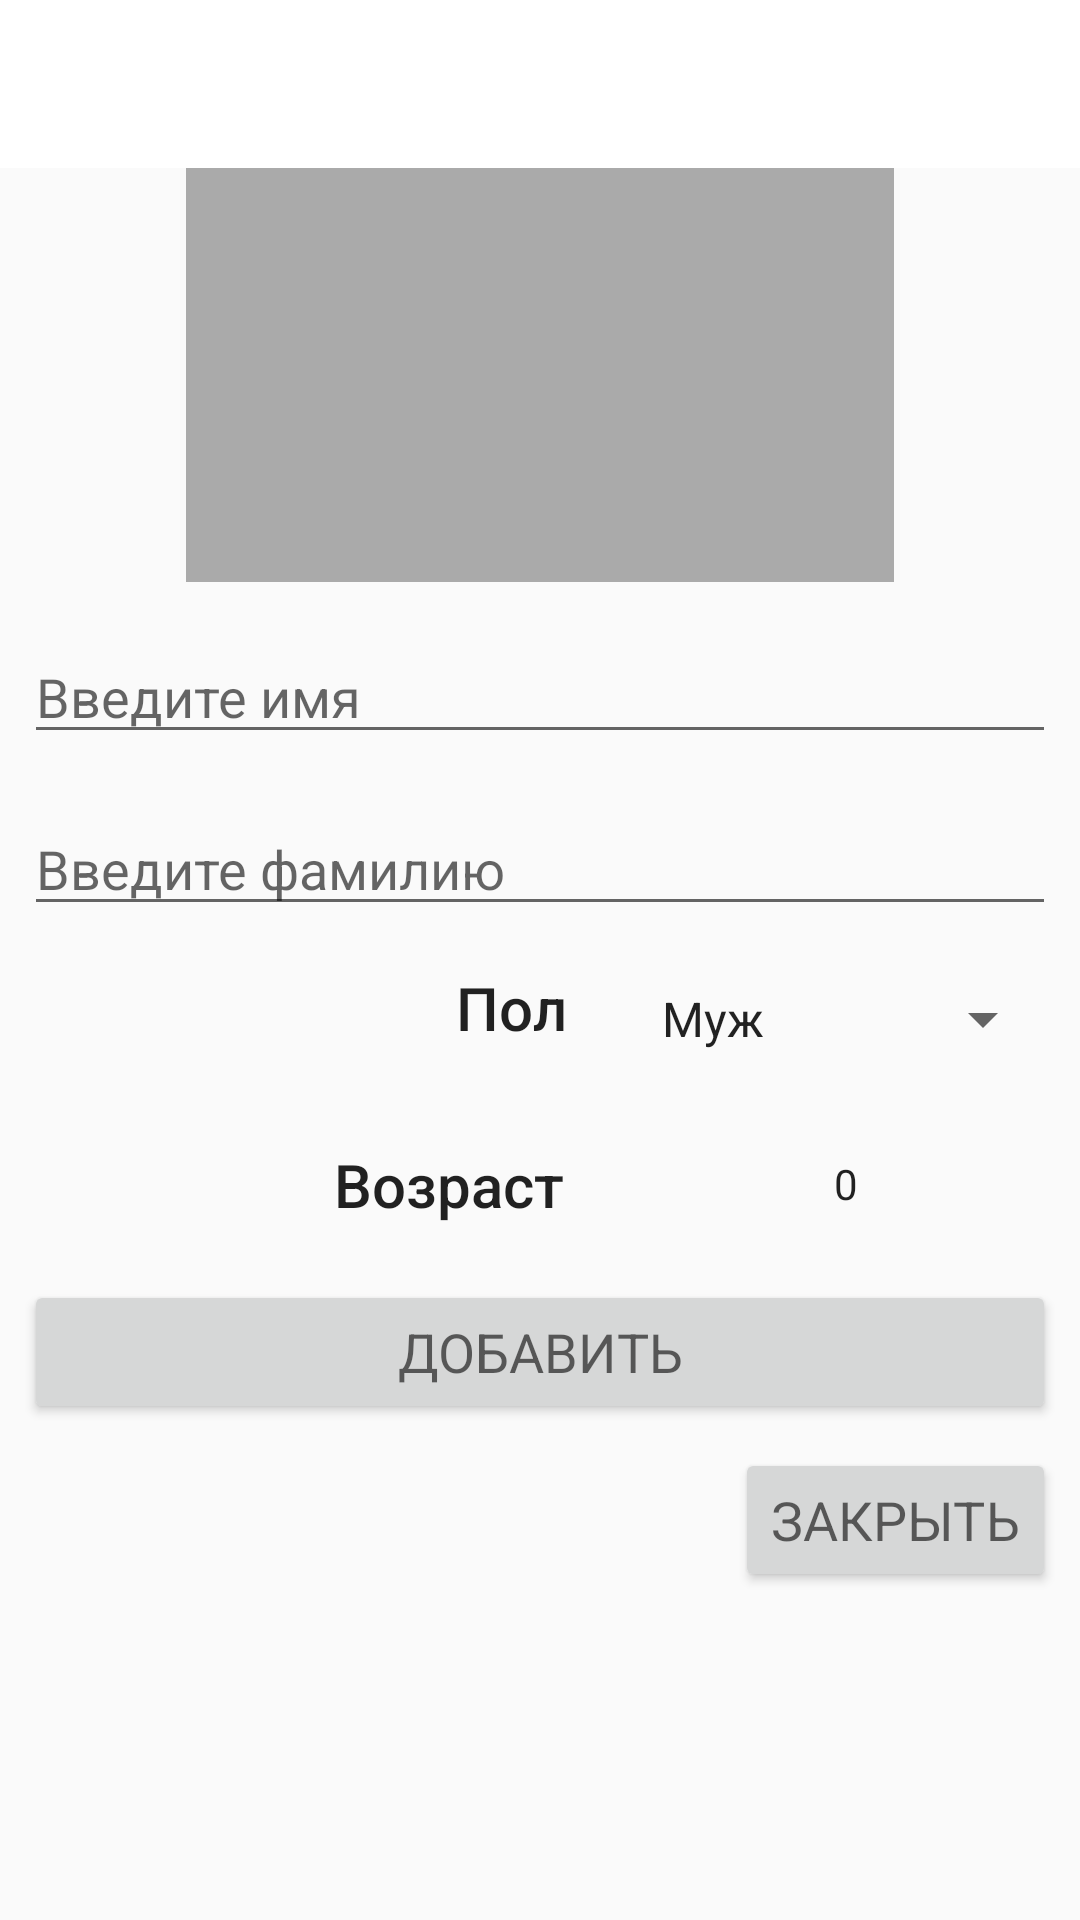

Produce the Android XML layout that renders to this screen, including the resource entries it uses.
<!-- AndroidManifest.xml: application theme AppTheme -->
<!-- res/layout/acitvity_user_add.xml -->
<?xml version="1.0" encoding="utf-8"?>
<layout xmlns:android="http://schemas.android.com/apk/res/android"
    xmlns:app="http://schemas.android.com/apk/res-auto"
    xmlns:tools="http://schemas.android.com/tools">

    <data>

        <variable
            name="viewModel"
            type="android.smartdeveloper.ru.testrxmvvmapplication.presentation.screen.user.add.UserAddViewModel" />
    </data>

    <ScrollView
        android:layout_width="match_parent"
        android:layout_height="wrap_content">

        <android.support.constraint.ConstraintLayout
            android:id="@+id/user_add_layout"
            android:layout_width="match_parent"
            android:layout_height="wrap_content">

            <android.support.design.widget.AppBarLayout
                android:layout_width="match_parent"
                android:layout_height="wrap_content"
                android:theme="@style/AppTheme.AppBarOverlay">

                <android.support.v7.widget.Toolbar
                    android:id="@+id/toolbar"
                    android:layout_width="match_parent"
                    android:layout_height="?attr/actionBarSize"
                    android:background="@android:color/white"
                    app:popupTheme="@style/AppTheme.PopupOverlay" />

            </android.support.design.widget.AppBarLayout>

            <ImageView
                android:id="@+id/photo"
                android:layout_width="236dp"
                android:layout_height="138dp"
                android:layout_marginEnd="8dp"
                android:layout_marginLeft="8dp"
                android:layout_marginRight="8dp"
                android:layout_marginStart="8dp"
                android:layout_marginTop="?attr/actionBarSize"
                app:layout_constraintEnd_toEndOf="parent"
                app:layout_constraintStart_toStartOf="parent"
                app:layout_constraintTop_toTopOf="parent"
                app:srcCompat="@android:color/darker_gray" />

            <EditText
                android:id="@+id/nameEdit"
                android:layout_width="0dp"
                android:layout_height="wrap_content"
                android:layout_marginEnd="8dp"
                android:layout_marginLeft="8dp"
                android:layout_marginRight="8dp"
                android:layout_marginStart="8dp"
                android:layout_marginTop="16dp"
                android:ems="10"
                android:hint="Введите имя"
                android:inputType="textPersonName"
                android:textAppearance="@android:style/TextAppearance.Material.Medium"
                app:layout_constraintEnd_toEndOf="parent"
                app:layout_constraintStart_toStartOf="parent"
                app:layout_constraintTop_toBottomOf="@+id/photo"
                android:imeOptions="flagNoExtractUi"/>


            <EditText
                android:id="@+id/surnameEdit"
                android:layout_width="0dp"
                android:layout_height="wrap_content"
                android:layout_marginEnd="8dp"
                android:layout_marginLeft="8dp"
                android:layout_marginRight="8dp"
                android:layout_marginStart="8dp"
                android:layout_marginTop="16dp"
                android:ems="10"
                android:hint="Введите фамилию"
                android:inputType="textPersonName"
                android:textAppearance="@android:style/TextAppearance.Material.Medium"
                app:layout_constraintEnd_toEndOf="parent"
                app:layout_constraintHorizontal_bias="0.0"
                app:layout_constraintStart_toStartOf="parent"
                app:layout_constraintTop_toBottomOf="@+id/nameEdit"
                android:imeOptions="flagNoExtractUi"/>

            <NumberPicker
                android:id="@+id/ageText"
                android:layout_width="140dp"
                android:layout_height="48dp"
                android:layout_marginEnd="8dp"
                android:layout_marginTop="8dp"
                android:ems="10"
                android:textAppearance="@android:style/TextAppearance.Material.Medium"
                app:layout_constraintEnd_toEndOf="parent"
                app:layout_constraintTop_toBottomOf="@+id/genderSelector"
                android:imeOptions="flagNoExtractUi"/>


            <TextView
                android:id="@+id/ageTitle"
                android:layout_width="wrap_content"
                android:layout_height="wrap_content"
                android:layout_marginBottom="8dp"
                android:layout_marginEnd="24dp"
                android:layout_marginTop="8dp"
                android:text="Возраст"
                android:textAlignment="textEnd"
                android:textAppearance="@android:style/TextAppearance.Material.Title"
                app:layout_constraintBottom_toBottomOf="@+id/ageText"
                app:layout_constraintEnd_toStartOf="@+id/ageText"
                app:layout_constraintTop_toTopOf="@+id/ageText" />


            <Spinner
                android:id="@+id/genderSelector"
                android:layout_width="139dp"
                android:layout_height="46dp"
                android:layout_marginEnd="8dp"
                android:layout_marginTop="8dp"
                android:ems="10"
                android:entries="@array/genderValue"
                android:inputType="textMultiLine"
                android:text="Vesdf"
                android:textAppearance="@android:style/TextAppearance.Material.Medium"
                app:layout_constraintEnd_toEndOf="parent"
                app:layout_constraintStart_toStartOf="@+id/ageText"
                app:layout_constraintTop_toBottomOf="@+id/surnameEdit"
                android:imeOptions="flagNoExtractUi"/>

            <TextView
                android:id="@+id/genderTitle"
                android:layout_width="wrap_content"
                android:layout_height="wrap_content"
                android:layout_marginBottom="8dp"
                android:layout_marginEnd="24dp"
                android:text="Пол"
                android:textAlignment="textEnd"
                android:textAppearance="@android:style/TextAppearance.Material.Title"
                app:layout_constraintBottom_toBottomOf="@+id/genderSelector"
                app:layout_constraintEnd_toStartOf="@+id/genderSelector"
                app:layout_constraintTop_toTopOf="@+id/genderSelector" />

            <Button
                android:id="@+id/saveButton"
                android:layout_width="0dp"
                android:layout_height="wrap_content"
                android:layout_marginEnd="8dp"
                android:layout_marginStart="8dp"
                android:layout_marginTop="8dp"
                android:text="ДОБАВИТЬ"
                android:textAppearance="@android:style/TextAppearance.Material.Medium"
                app:layout_constraintEnd_toEndOf="parent"
                app:layout_constraintHorizontal_bias="1.0"
                app:layout_constraintStart_toStartOf="parent"
                app:layout_constraintTop_toBottomOf="@+id/ageText" />


            <Button
                android:id="@+id/cancelButton"
                android:layout_width="wrap_content"
                android:layout_height="wrap_content"
                android:layout_marginEnd="8dp"
                android:layout_marginRight="8dp"
                android:layout_marginTop="8dp"
                android:text="ЗАКРЫТЬ"
                android:textAppearance="@android:style/TextAppearance.Material.Medium"
                app:layout_constraintEnd_toEndOf="parent"
                app:layout_constraintTop_toBottomOf="@+id/saveButton" />


            <ViewStub
                android:id="@+id/backgroundCover"
                android:layout_width="match_parent"
                android:layout_height="match_parent"
                android:inflatedId="@+id/screenOverlay"
                android:layout="@layout/screen_overlay" />

        </android.support.constraint.ConstraintLayout>
    </ScrollView>

</layout>
<!-- res/layout/screen_overlay.xml (included above) -->
<?xml version="1.0" encoding="utf-8"?>
<android.support.design.widget.CoordinatorLayout
    xmlns:android="http://schemas.android.com/apk/res/android"
    android:id="@+id/screenOverlay"
    android:layout_width="200dp"
    android:layout_height="200dp"
    android:background="#B2424242">

</android.support.design.widget.CoordinatorLayout>
<!-- resources referenced by this layout -->
<resources>
  <string-array name="genderValue">
          <item>Муж</item>
          <item>Жен</item>
      </string-array>
  <style name="AppTheme.AppBarOverlay" parent="ThemeOverlay.AppCompat.Dark.ActionBar">
          <item name="android:textColorPrimary">@color/colorPrimary</item>
          <item name="android:textColorSecondary">@color/colorAccent</item>
      </style>
  <style name="AppTheme.PopupOverlay">
          
          <item name="colorPrimary">@color/colorPrimary</item>
          <item name="colorPrimaryDark">@color/colorPrimaryDark</item>
          <item name="colorAccent">@color/colorAccent</item>
      </style>
  <style name="AppTheme" parent="Theme.AppCompat.Light.DarkActionBar">
          
          <item name="colorPrimary">@color/colorPrimary</item>
          <item name="colorPrimaryDark">@color/colorPrimaryDark</item>
          <item name="colorAccent">@color/colorAccent</item>
          <item name="windowActionBar">false</item>
          <item name="windowNoTitle">true</item>
      </style>
  <color name="colorPrimary">#3F51B5</color>
  <color name="colorAccent">#FF4081</color>
  <color name="colorPrimaryDark">#303F9F</color>
</resources>
